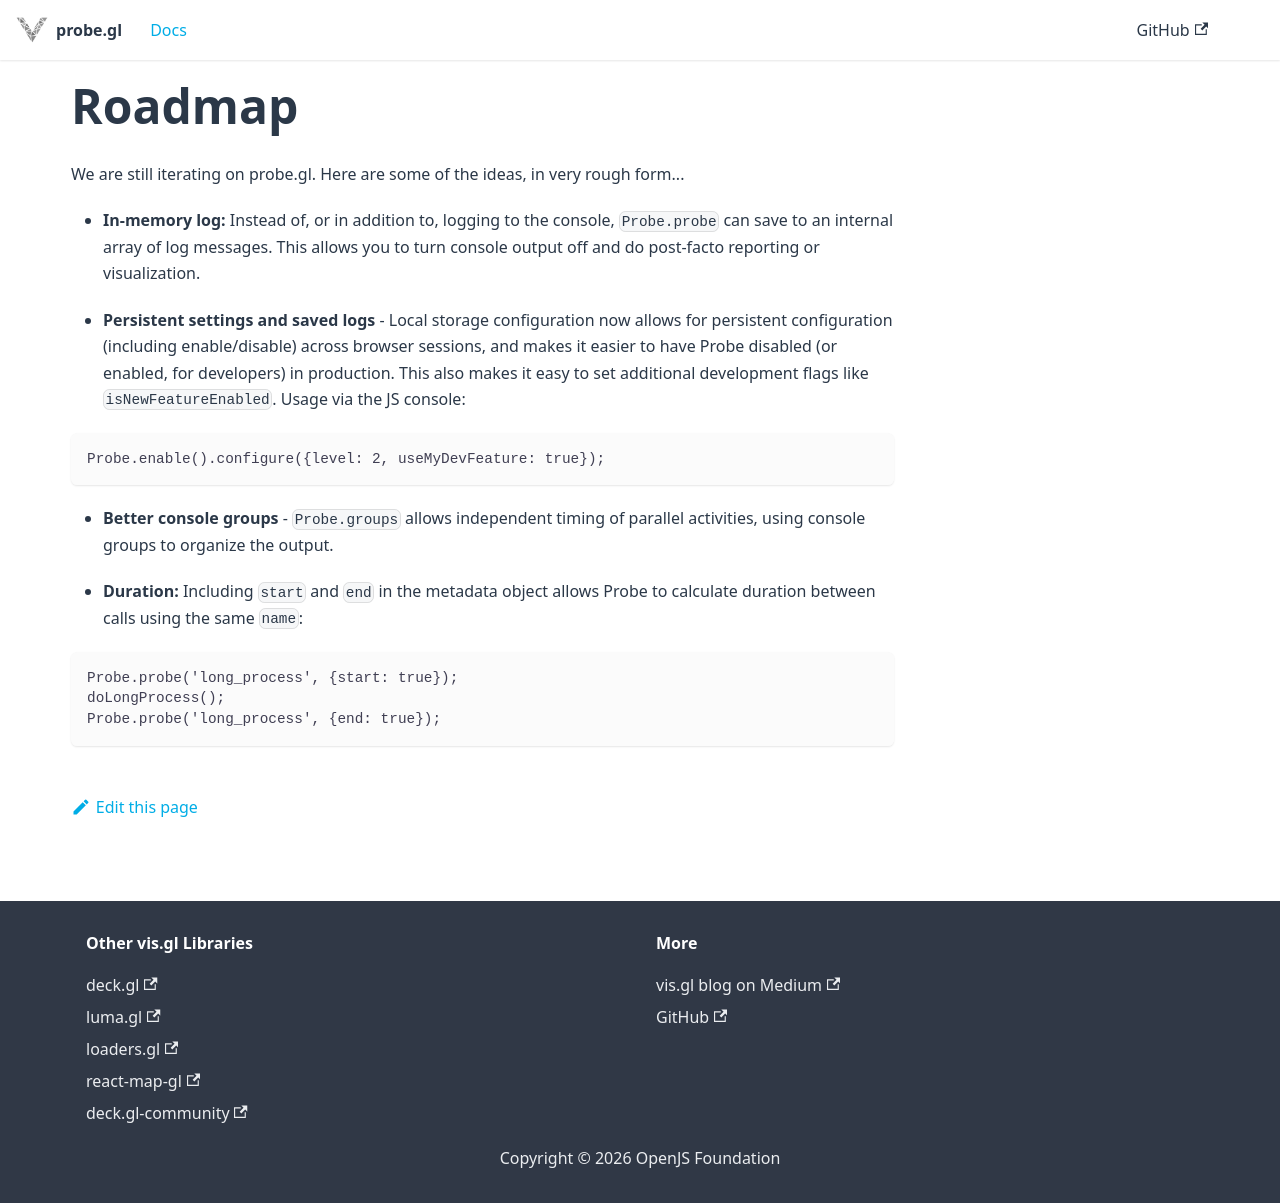

repository: visgl/probe.gl · page: docs/roadmap.html · generator: docusaurus

# Roadmap

Use [GitHub issues](https://github.com/visgl/probe.gl/issues) to follow proposed changes or suggest improvements. This page does not define a release schedule.

Existing APIs include persistent logger settings, in-memory logging through `MemoryLog`, console groups, and timing statistics. See the [overview](./README.md) for the supported modules.
